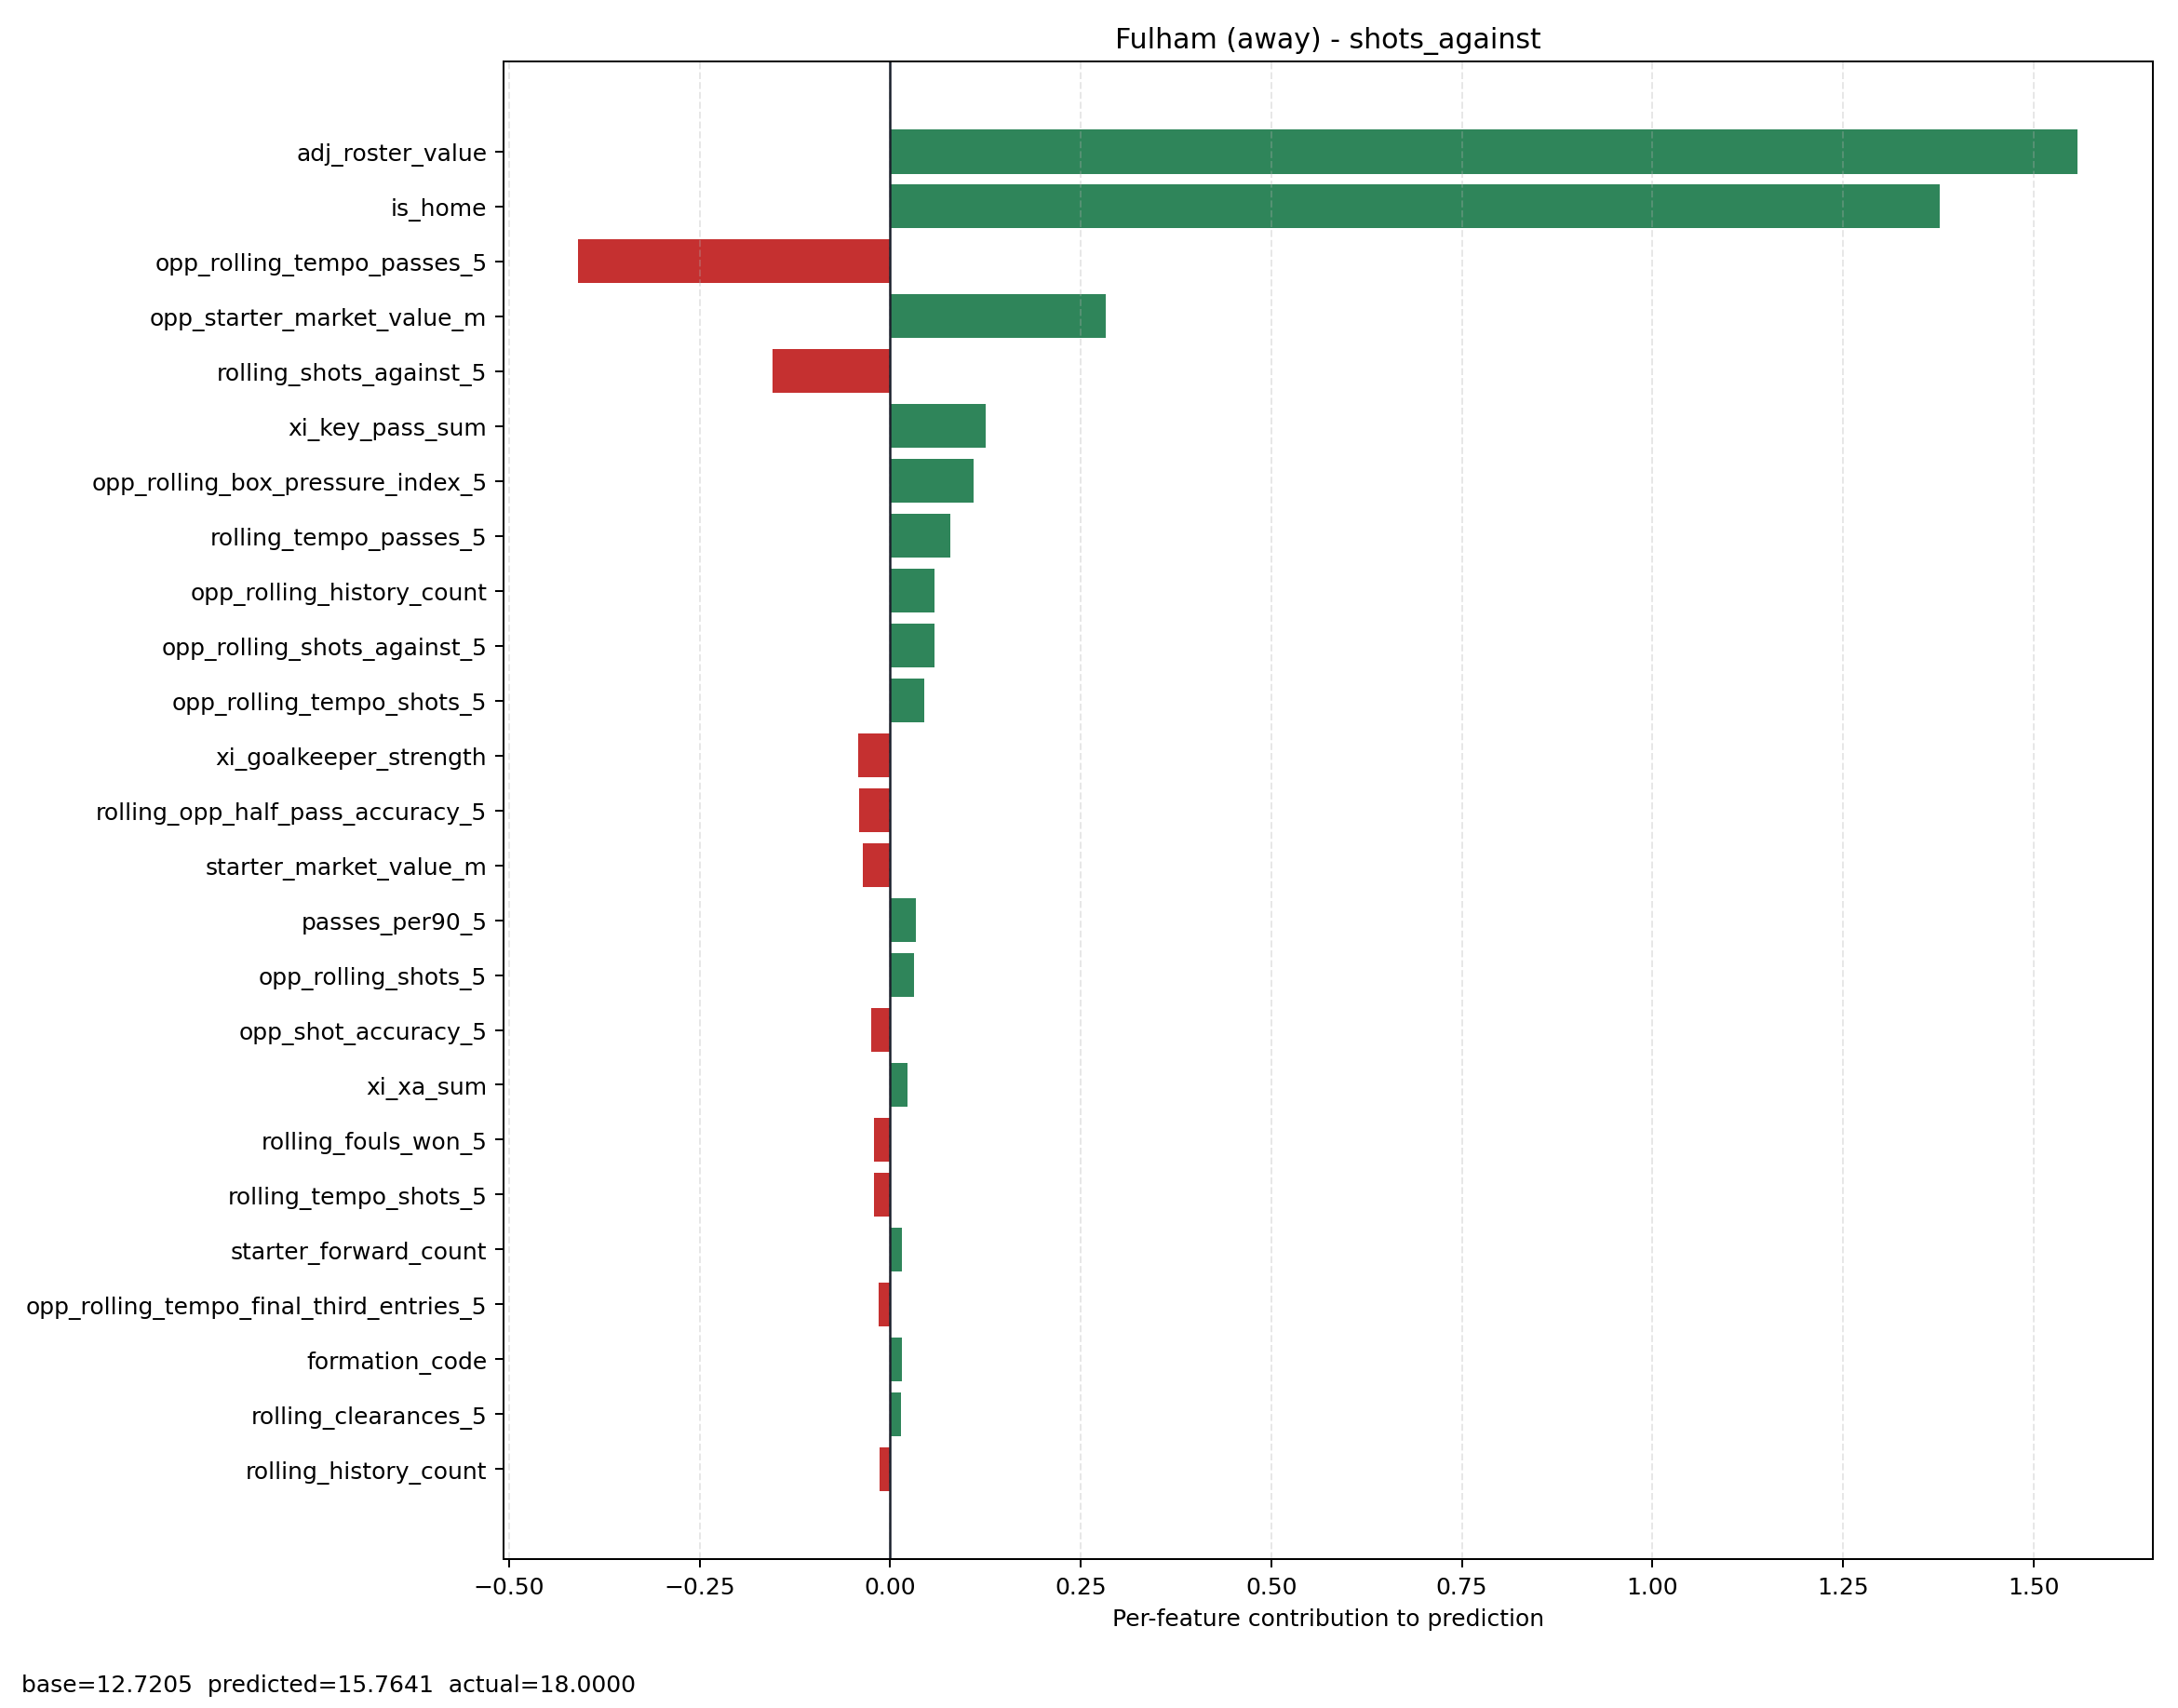

Values plotted in this chart, from the file beside it:
feature, contribution
adj_roster_value, 1.558
is_home, 1.378
opp_rolling_tempo_passes_5, -0.4091
opp_starter_market_value_m, 0.2826
rolling_shots_against_5, -0.1541
xi_key_pass_sum, 0.1251
opp_rolling_box_pressure_index_5, 0.1091
rolling_tempo_passes_5, 0.0787
opp_rolling_history_count, 0.05831
opp_rolling_shots_against_5, 0.05784
opp_rolling_tempo_shots_5, 0.04518
xi_goalkeeper_strength, -0.0418
rolling_opp_half_pass_accuracy_5, -0.04136
starter_market_value_m, -0.03572
passes_per90_5, 0.03403
opp_rolling_shots_5, 0.03075
opp_shot_accuracy_5, -0.02486
xi_xa_sum, 0.02288
rolling_fouls_won_5, -0.02187
rolling_tempo_shots_5, -0.02079
starter_forward_count, 0.01553
opp_rolling_tempo_final_third_entries_5, -0.01547
formation_code, 0.0149
rolling_clearances_5, 0.01375
rolling_history_count, -0.01357
